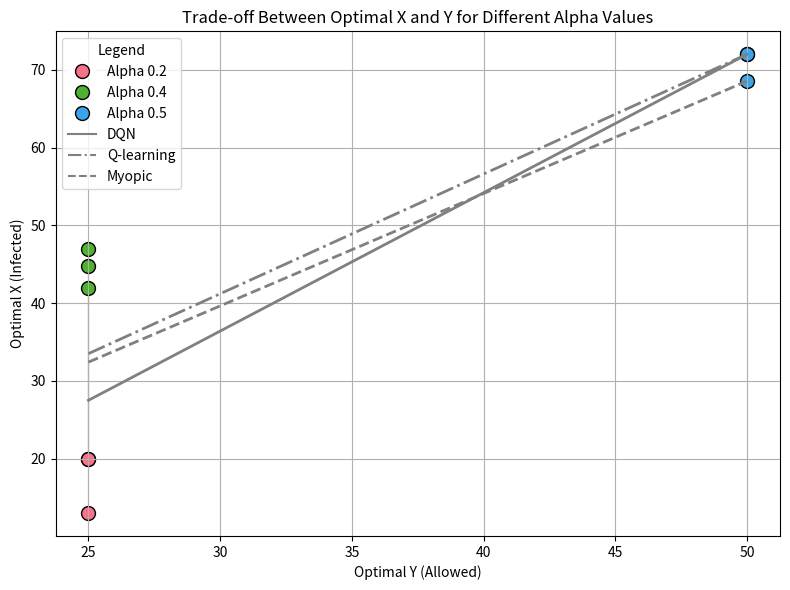

Source code (Python):
import matplotlib.pyplot as plt
import seaborn as sns
from matplotlib.lines import Line2D

# Data for DQN
dqn_data = {
    "alpha": [0.2, 0.4, 0.5],
    "optimal_y": [25.0, 25.0, 50.0],
    "optimal_x": [13.00, 42.00, 72.00]
}

# Data for Q-learning
q_learning_data = {
    "alpha": [0.2, 0.4, 0.5],
    "optimal_y": [25.0, 25.0, 50.0],
    "optimal_x": [20.00, 47.00, 72.00]
}

# Data for Myopic agent
myopic_data = {
    "alpha": [0.2, 0.4, 0.5],
    "optimal_y": [25.0, 25.0, 50.0],
    "optimal_x": [20.00, 44.82, 68.55]
}

# Colors for each alpha value using a color palette
alpha_values = dqn_data["alpha"]
colors = sns.color_palette("husl", len(alpha_values))

plt.figure(figsize=(8, 6))

# Plot DQN data with gray lines
sns.lineplot(
    x=dqn_data["optimal_y"], y=dqn_data["optimal_x"],
    label='DQN', linestyle='-', linewidth=2, color='gray'
)

# Plot Q-learning data with gray lines
sns.lineplot(
    x=q_learning_data["optimal_y"], y=q_learning_data["optimal_x"],
    label='Q-learning', linestyle='-.', linewidth=2, color='gray'
)

# Plot myopic data with gray lines
sns.lineplot(
    x=myopic_data["optimal_y"], y=myopic_data["optimal_x"],
    label='Myopic', linestyle='--', linewidth=2, color='gray'
)

# Add colored markers for each alpha value to differentiate
for i, alpha in enumerate(alpha_values):
    # Scatter for DQN
    plt.scatter(
        dqn_data["optimal_y"][i], dqn_data["optimal_x"][i],
        color=colors[i], s=100, edgecolor='black', label=f'Alpha {alpha}' if i == 0 else ""
    )
    # Scatter for Q-learning
    plt.scatter(
        q_learning_data["optimal_y"][i], q_learning_data["optimal_x"][i],
        color=colors[i], s=100, edgecolor='black'
    )
    # Scatter for Myopic
    plt.scatter(
        myopic_data["optimal_y"][i], myopic_data["optimal_x"][i],
        color=colors[i], s=100, edgecolor='black'
    )

# Adding a custom legend for the alpha values
legend_elements = [Line2D([0], [0], marker='o', color='w', label=f'Alpha {alpha}',
                          markerfacecolor=colors[i], markersize=10, markeredgecolor='black') for i, alpha in enumerate(alpha_values)]
legend_elements += [Line2D([0], [0], color='gray', linestyle='-', label='DQN'),
                    Line2D([0], [0], color='gray', linestyle='-.', label='Q-learning'),
                    Line2D([0], [0], color='gray', linestyle='--', label='Myopic')]

plt.legend(handles=legend_elements, title="Legend", loc="upper left")

plt.title('Trade-off Between Optimal X and Y for Different Alpha Values')
plt.xlabel('Optimal Y (Allowed)')
plt.ylabel('Optimal X (Infected)')
plt.grid(True)

# Save and show the plot
plt.tight_layout()
plt.savefig('tradeoff_optimal_xy_colored_markers.png')
plt.show()
